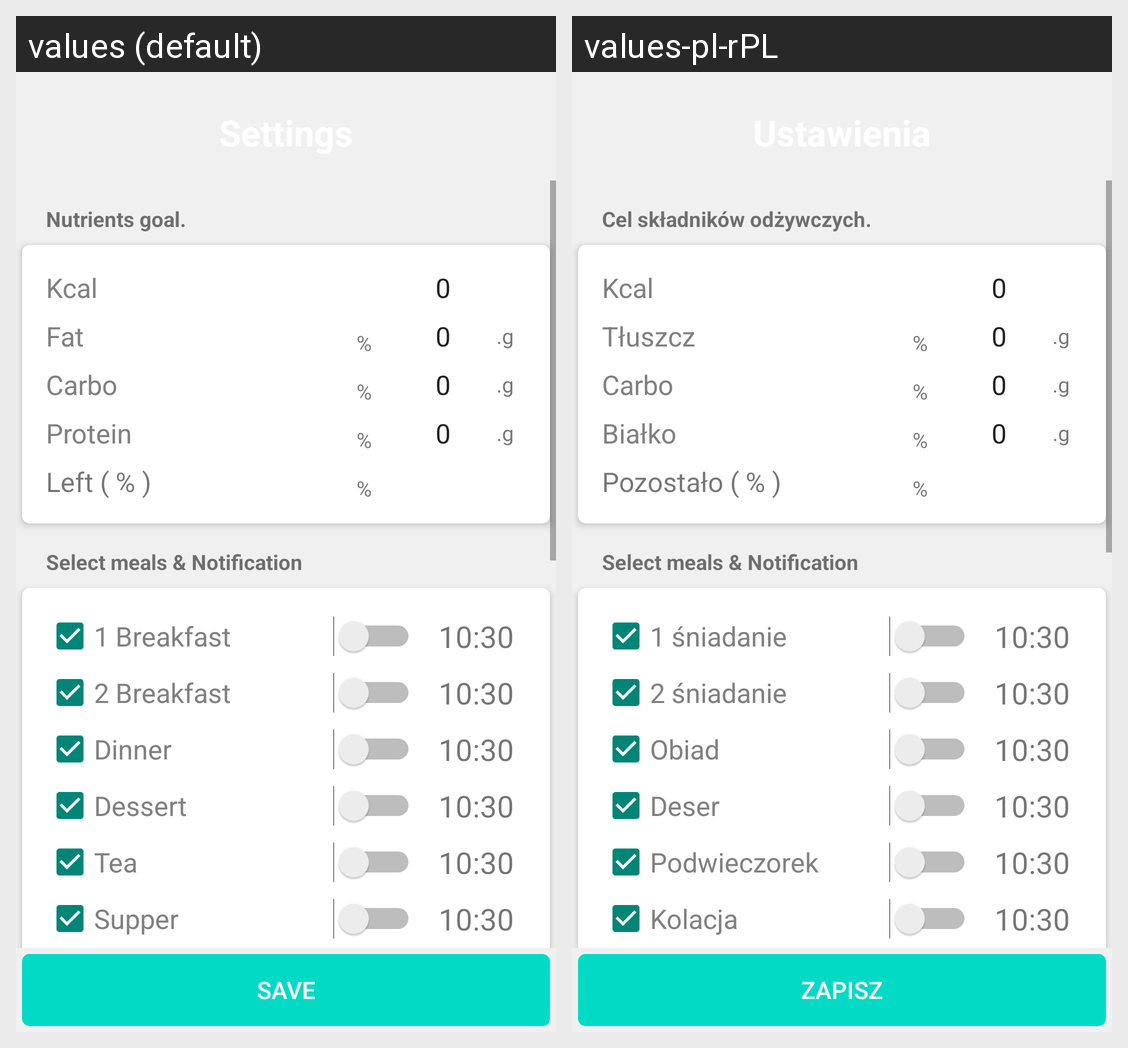

The same Android screen rendered under two of its app's locales, left to right. List the strings drawn on it with the default value and each locale's translation.
Android screen res/layout/fragment_settings_fragment.xml rendered under 2 locales, left to right: values (default), values-pl-rPL. Device: Nexus 5 (rendered at 1080×1920; each locale shown at half size, 540×960, under a caption strip naming it); theme AppTheme.
Strings drawn on this screen, with the default value and each locale's value (text and hints the layout hard-codes, and strings that could not be matched under every locale, appear in the picture but are not listed):

save
  values: Save
  values-pl-rPL: Zapisz

select_meals_and_notification
  values: Select meals & Notification
  values-pl-rPL: Select meals & Notification  [not translated; the default value is used]

nutrients_goal
  values: Nutrients goal.
  values-pl-rPL: Cel składników odżywczych.

nummeret_breakfast_1
  values: 1 Breakfast
  values-pl-rPL: 1 śniadanie

nummeret_breakfast_2
  values: 2 Breakfast
  values-pl-rPL: 2 śniadanie

dinner_3
  values: Dinner
  values-pl-rPL: Obiad

dessert_4
  values: Dessert
  values-pl-rPL: Deser

tea_5
  values: Tea
  values-pl-rPL: Podwieczorek

supper_6
  values: Supper
  values-pl-rPL: Kolacja

kcal
  values: Kcal
  values-pl-rPL: Kcal

fat
  values: Fat
  values-pl-rPL: Tłuszcz

protein_with_tabs
  values: Protein
  values-pl-rPL: Białko

left_percent
  values: Left ( % )
  values-pl-rPL: Pozostało ( % )
